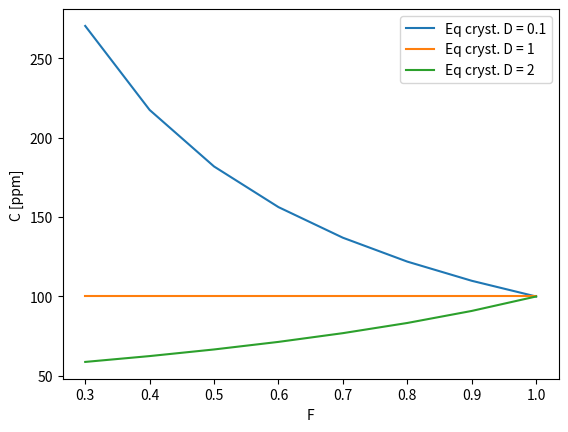

The script that saved this image:
import matplotlib.pyplot as plt
import numpy as np

def ec(f, d, c0):
    cl = c0/(d * (1-f) + f)
    return cl

my_f = np.linspace(0.3,1, 8)

d = [0.1, 1, 2]

fig, ax = plt.subplots() 

for my_d in d:
    my_c = ec(f=my_f, d=my_d, c0=100)
    ax.plot(my_f, my_c, label='Eq cryst. D = ' +  str(my_d))


ax.set_xlabel('F')
ax.set_ylabel('C [ppm]')
ax.legend()
